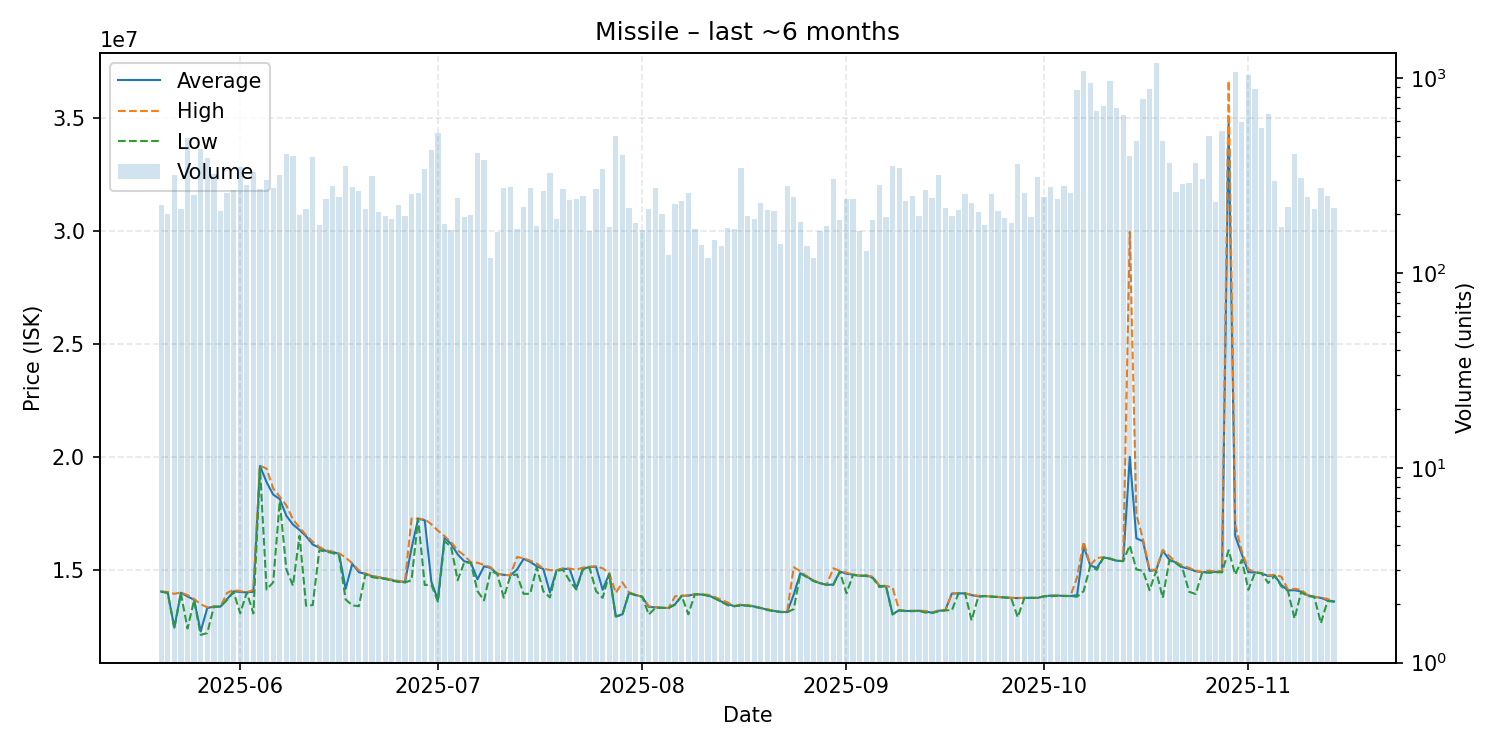

The table this chart was drawn from, first rows:
date, average, highest, lowest, order_count, volume
2025-05-20, 14030000, 14040000, 14020000, 123, 223
2025-05-21, 13980000, 14010000, 13970000, 132, 200
2025-05-22, 12430000, 13930000, 12410000, 109, 317
2025-05-23, 13980000, 13990000, 13945000, 135, 212
2025-05-24, 13810000, 13870000, 12390000, 146, 493
2025-05-25, 13670000, 13700000, 13640000, 141, 250
2025-05-26, 12260000, 13470000, 12110000, 142, 434
2025-05-27, 13300000, 13330000, 12190000, 167, 390
2025-05-28, 13360000, 13370000, 13360000, 151, 323
2025-05-29, 13360000, 13360000, 13360000, 121, 207
2025-05-30, 13690000, 13970000, 13660000, 140, 258
2025-05-31, 14040000, 14100000, 14000000, 162, 265
2025-06-01, 14010000, 14050000, 13065000, 184, 348
2025-06-02, 13990000, 14000000, 13990000, 147, 282
2025-06-03, 14020000, 14110000, 13060000, 128, 328
2025-06-04, 19600000, 19610000, 19500000, 144, 270
2025-06-05, 18880000, 19480000, 14120000, 152, 298
2025-06-06, 18330000, 18600000, 14440000, 127, 274
2025-06-07, 18130000, 18235000, 18030000, 175, 317
2025-06-08, 17390000, 17850000, 15015000, 187, 409
2025-06-09, 17000000, 17230000, 14290000, 164, 398
2025-06-10, 16760000, 16870000, 16500000, 115, 197
2025-06-11, 16480000, 16530000, 13400000, 102, 213
2025-06-12, 16115000, 16240000, 13430000, 157, 392
2025-06-13, 15970000, 16010000, 15860000, 111, 175
2025-06-14, 15830000, 15860000, 15800000, 154, 240
2025-06-15, 15790000, 15800000, 15740000, 173, 278
2025-06-16, 15700000, 15720000, 15620000, 141, 245
2025-06-17, 14150000, 15540000, 13680000, 116, 355
2025-06-18, 15260000, 15280000, 13420000, 100, 277
2025-06-19, 14890000, 14970000, 13380000, 141, 264
2025-06-20, 14810000, 14830000, 14800000, 122, 212
2025-06-21, 14710000, 14730000, 14670000, 155, 313
2025-06-22, 14660000, 14670000, 14620000, 134, 205
2025-06-23, 14610000, 14620000, 14590000, 135, 196
2025-06-24, 14540000, 14560000, 14510000, 128, 190
2025-06-25, 14480000, 14500000, 14460000, 137, 222
2025-06-26, 14450000, 14470000, 14430000, 122, 195
2025-06-27, 15950000, 17270000, 14535000, 139, 255
2025-06-28, 17260000, 17260000, 17260000, 161, 257
2025-06-29, 17190000, 17240000, 14320000, 131, 340
2025-06-30, 14470000, 17015000, 14340000, 128, 427
2025-07-01, 13670000, 16730000, 13580000, 120, 521
2025-07-02, 16420000, 16490000, 16260000, 126, 178
2025-07-03, 16140000, 16220000, 16020000, 122, 166
2025-07-04, 15680000, 15860000, 14530000, 120, 242
2025-07-05, 15370000, 15630000, 15330000, 123, 193
2025-07-06, 15310000, 15330000, 15300000, 120, 198
2025-07-07, 14570000, 15310000, 14050000, 143, 410
2025-07-08, 15150000, 15210000, 13640000, 104, 379
2025-07-09, 15080000, 15110000, 14950000, 93, 119
2025-07-10, 14820000, 14830000, 14810000, 96, 163
2025-07-11, 14770000, 14770000, 13760000, 113, 271
2025-07-12, 14750000, 14760000, 14730000, 137, 275
2025-07-13, 15000000, 15560000, 14790000, 124, 168
2025-07-14, 15480000, 15510000, 13930000, 139, 217
2025-07-15, 15350000, 15400000, 13930000, 117, 274
2025-07-16, 15150000, 15270000, 15110000, 98, 173
2025-07-17, 15030000, 15050000, 14040000, 124, 264
2025-07-18, 13990000, 14980000, 13770000, 132, 325
... 119 more rows
